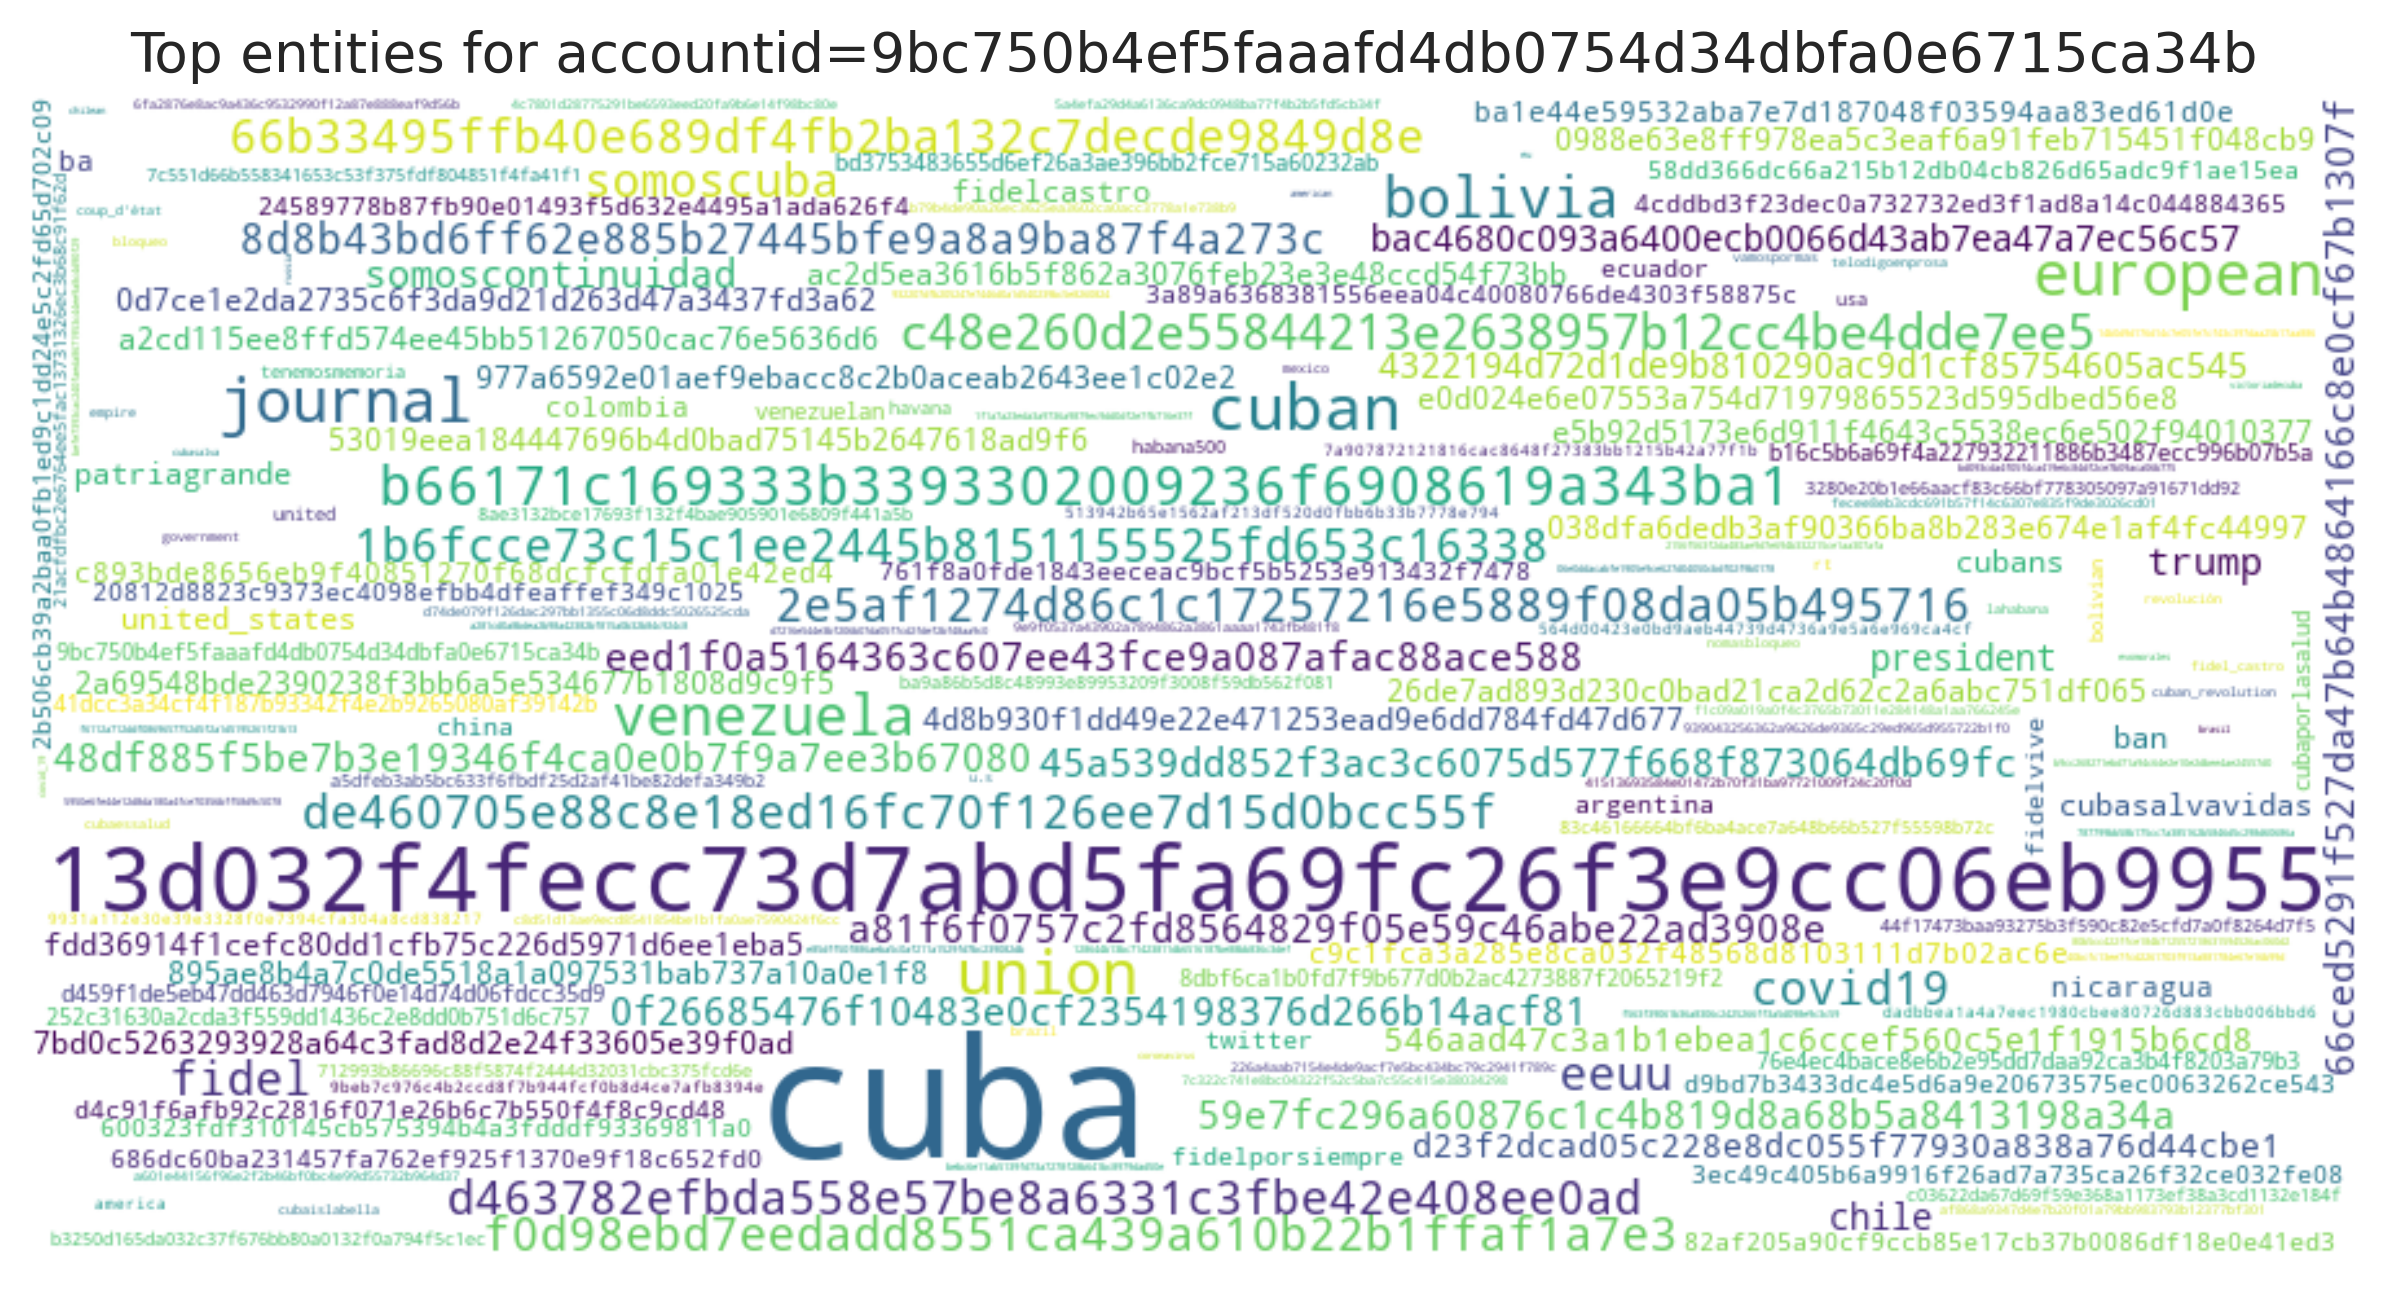

Values plotted in this chart, from the file beside it:
entity, count
cuba, 6144
13d032f4fecc73d7abd5fa69fc26f3e9cc06eb99…, 2489
cuban, 1132
european, 1013
union, 985
journal, 954
bolivia, 762
venezuela, 759
b66171c169333b3393302009236f6908619a343b…, 741
c48e260d2e55844213e2638957b12cc4be4dde7e…, 624
de460705e88c8e18ed16fc70f126ee7d15d0bcc5…, 571
1b6fcce73c15c1ee2445b8151155525fd653c163…, 558
66b33495ffb40e689df4fb2ba132c7decde9849d…, 544
eeuu, 531
somoscuba, 518
covid19, 512
fidel, 511
2e5af1274d86c1c17257216e5889f08da05b4957…, 498
d463782efbda558e57be8a6331c3fbe42e408ee0…, 482
f0d98ebd7eedadd8551ca439a610b22b1ffaf1a7…, 471
8d8b43bd6ff62e885b27445bfe9a8a9ba87f4a27…, 433
eed1f0a5164363c607ee43fce9a087afac88ace5…, 410
somoscontinuidad, 410
66ced5291f527da47b64b4864166c8e0cf67b130…, 407
0f26685476f10483e0cf2354198376d266b14acf…, 406
59e7fc296a60876c1c4b819d8a68b5a8413198a3…, 400
48df885f5be7b3e19346f4ca0e0b7f9a7ee3b670…, 392
trump, 372
45a539dd852f3ac3c6075d577f668f873064db69…, 364
a81f6f0757c2fd8564829f05e59c46abe22ad390…, 363
chile, 336
bac4680c093a6400ecb0066d43ab7ea47a7ec56c…, 331
president, 322
4322194d72d1de9b810290ac9d1cf85754605ac5…, 310
546aad47c3a1b1ebea1c6ccef560c5e1f1915b6c…, 310
d23f2dcad05c228e8dc055f77930a838a76d44cb…, 308
a2cd115ee8ffd574ee45bb51267050cac76e5636…, 302
4d8b930f1dd49e22e471253ead9e6dd784fd47d6…, 301
ac2d5ea3616b5f862a3076feb23e3e48ccd54f73…, 298
e5b92d5173e6d911f4643c5538ec6e502f940103…, 287
2a69548bde2390238f3bb6a5e534677b1808d9c9…, 278
e0d024e6e07553a754d71979865523d595dbed56…, 277
patriagrande, 275
53019eea184447696b4d0bad75145b2647618ad9…, 273
7bd0c5263293928a64c3fad8d2e24f33605e39f0…, 267
895ae8b4a7c0de5518a1a097531bab737a10a0e1…, 254
26de7ad893d230c0bad21ca2d62c2a6abc751df0…, 251
cubasalvavidas, 243
977a6592e01aef9ebacc8c2b0aceab2643ee1c02…, 242
0988e63e8ff978ea5c3eaf6a91feb715451f048c…, 240
038dfa6dedb3af90366ba8b283e674e1af4fc449…, 235
cubans, 233
fdd36914f1cefc80dd1cfb75c226d5971d6ee1eb…, 224
united_states, 214
fidelcastro, 208
ban, 208
0d7ce1e2da2735c6f3da9d21d263d47a3437fd3a…, 207
c9c1fca3a285e8ca032f48568d8103111d7b02ac…, 197
c893bde8656eb9f40851270f68dcfcfdfa01e42e…, 192
colombia, 188
... 10,034 more rows
